Run: headless pygame with SDL's dummy video driver; simulated clock (each Clock.tick advances the game by its frame time, no real sleeping); random seed 0; keys injected as events and as key.get_pressed() state; mouse plan: one left click at the window centre at the start of phase 2, then a move to the lower-right quarter at the start of phase 3.
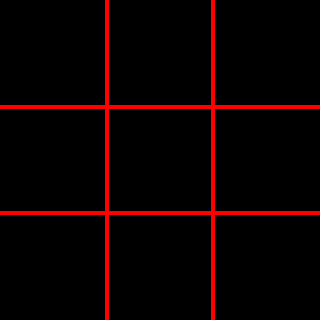
Frame 1 of 4 · flips 1–60 · no input
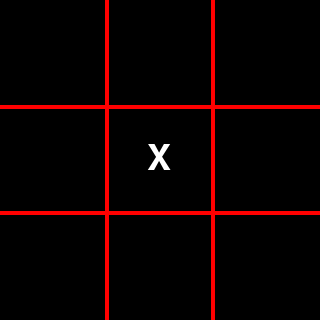
Frame 2 of 4 · flips 61–180 · clicked the window centre · tapped SPACE, RETURN · held RIGHT (→), D
Frame 3 of 4 · flips 181–300 · moved the mouse to the lower-right quarter · held DOWN (↓), S · screen unchanged from frame 2, image omitted
Frame 4 of 4 · flips 301–420 · held LEFT (←), A, UP (↑), W · screen unchanged from frame 3, image omitted

The pygame program that drew these frames:

import pygame

# Festlegung der Konstanten
WIDTH = 320
HEIGHT = WIDTH
SIZE = (WIDTH, HEIGHT)
BLACK = (0, 0, 0)
RED = (255, 0, 0)
WHITE = (255, 255, 255)
SEGMENT = WIDTH // 3
FONT_SIZE = SEGMENT // 2
FONT_NAME = None   # None = default font
FPS = 30

# Hauptfunktion mit Standardstruktur eines Pygame
def main():
    screen = init_game()
    game_loop(screen)
    exit_game()


# Initialisierung von Pygame
def init_game():
    global cells
    global clock
    global font
    cells = []
    pygame.init()
    clock = pygame.time.Clock()
    font = pygame.font.Font(FONT_NAME, FONT_SIZE)
    return pygame.display.set_mode(SIZE)


# Game-Loop
def game_loop(screen):
    while True:
        if event_handling() == False:
            break
        if update_game() == False:
            break
        draw_game(screen)
        clock.tick(FPS)

# Beenden von Pygame
def exit_game():
    pygame.quit()


# Event-Behandlung
def event_handling():
    global cells
    for event in pygame.event.get():
        if event.type == pygame.QUIT:
            return False
        if event.type == pygame.MOUSEBUTTONUP:
            pos = pygame.mouse.get_pos()
            x = pos[0] // SEGMENT
            y = pos[1] // SEGMENT
            free = True
            for cell in cells:
                if cell[0] == x and cell[1] == y:
                    free = False
            if free:
                cells.append((x, y))
    return True


# Aktualisierung des Spiels
def update_game():
    return True


# Zeichnen des Spiels
def draw_game(screen):
    screen.fill(BLACK)
    pygame.draw.line(screen, RED, (0, SEGMENT), (WIDTH, SEGMENT), 4)
    pygame.draw.line(screen, RED, (0, 2*SEGMENT), (WIDTH, 2*SEGMENT), 4)
    pygame.draw.line(screen, RED, (SEGMENT, 0), (SEGMENT, HEIGHT), 4)
    pygame.draw.line(screen, RED, (2*SEGMENT, 0), (2*SEGMENT, HEIGHT), 4)

    player = 0
    for cell in cells:
        if player == 0:
            text = font.render("X", True, WHITE)
        else:
            text = font.render("0", True, WHITE)
        text_rect = text.get_rect(center=(cell[0] * SEGMENT + SEGMENT // 2,
                                          cell[1] * SEGMENT + SEGMENT // 2))
        screen.blit(text, text_rect)
        player = (player + 1) % 2
    pygame.display.flip()


# Start des Programms
main()
